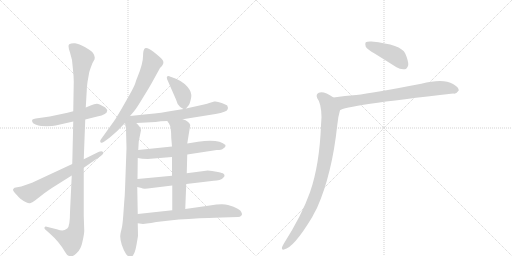
t = 0.00 s
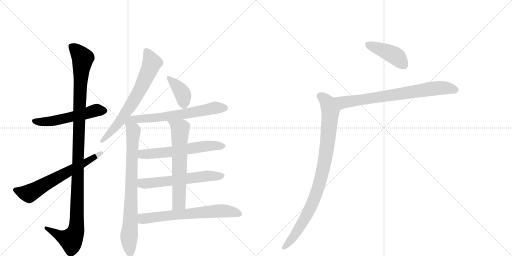
t = 2.24 s
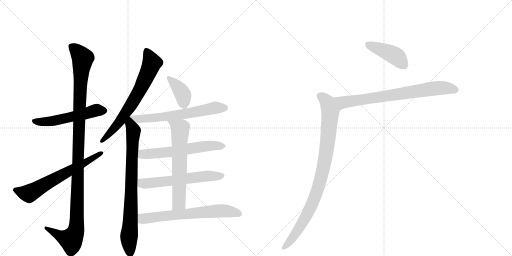
t = 4.47 s
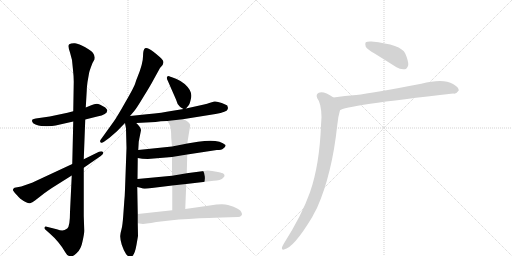
t = 6.71 s
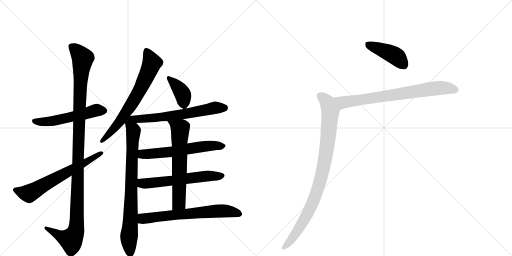
t = 8.94 s
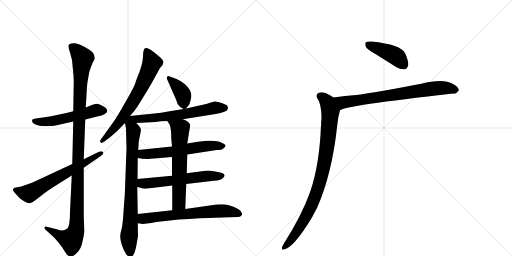
t = 11.18 s

The animated SVG that drew these frames (rendered in a browser with its animation timeline set to each time). Animation: 14 CSS @keyframes rules; one cycle of 11.18 s.

<svg version="1.1" viewBox="0 0 2048 1024" xmlns="http://www.w3.org/2000/svg">
  <g stroke="lightgray" stroke-dasharray="1,1" stroke-width="1" transform="scale(4, 4)">
    <line x1="0" y1="0" x2="256" y2="256"></line>
    <line x1="256" y1="0" x2="0" y2="256"></line>
    <line x1="128" y1="0" x2="128" y2="256"></line>
    <line x1="0" y1="128" x2="256" y2="128"></line>
    <line x1="256" y1="0" x2="512" y2="256"></line>
    <line x1="512" y1="0" x2="256" y2="256"></line>
    <line x1="384" y1="0" x2="384" y2="256"></line>
    <line x1="256" y1="128" x2="512" y2="128"></line>
  </g>
<g transform="scale(1, -1) translate(0, -850)">
   <style type="text/css">
    @keyframes keyframes0 {
      from {
       stroke: black;
       stroke-dashoffset: 538;
       stroke-width: 128;
       }
       64% {
       animation-timing-function: step-end;
       stroke: black;
       stroke-dashoffset: 0;
       stroke-width: 128;
       }
       to {
       stroke: black;
       stroke-width: 1024;
       }
       }
       #make-me-a-hanzi-animation-0 {
         animation: keyframes0 0.687826s both;
         animation-delay: 0.000000s;
         animation-timing-function: linear;
       }
    @keyframes keyframes1 {
      from {
       stroke: black;
       stroke-dashoffset: 1166;
       stroke-width: 128;
       }
       79% {
       animation-timing-function: step-end;
       stroke: black;
       stroke-dashoffset: 0;
       stroke-width: 128;
       }
       to {
       stroke: black;
       stroke-width: 1024;
       }
       }
       #make-me-a-hanzi-animation-1 {
         animation: keyframes1 1.198893s both;
         animation-delay: 0.687826s;
         animation-timing-function: linear;
       }
    @keyframes keyframes2 {
      from {
       stroke: black;
       stroke-dashoffset: 642;
       stroke-width: 128;
       }
       68% {
       animation-timing-function: step-end;
       stroke: black;
       stroke-dashoffset: 0;
       stroke-width: 128;
       }
       to {
       stroke: black;
       stroke-width: 1024;
       }
       }
       #make-me-a-hanzi-animation-2 {
         animation: keyframes2 0.772461s both;
         animation-delay: 1.886719s;
         animation-timing-function: linear;
       }
    @keyframes keyframes3 {
      from {
       stroke: black;
       stroke-dashoffset: 685;
       stroke-width: 128;
       }
       69% {
       animation-timing-function: step-end;
       stroke: black;
       stroke-dashoffset: 0;
       stroke-width: 128;
       }
       to {
       stroke: black;
       stroke-width: 1024;
       }
       }
       #make-me-a-hanzi-animation-3 {
         animation: keyframes3 0.807454s both;
         animation-delay: 2.659180s;
         animation-timing-function: linear;
       }
    @keyframes keyframes4 {
      from {
       stroke: black;
       stroke-dashoffset: 801;
       stroke-width: 128;
       }
       72% {
       animation-timing-function: step-end;
       stroke: black;
       stroke-dashoffset: 0;
       stroke-width: 128;
       }
       to {
       stroke: black;
       stroke-width: 1024;
       }
       }
       #make-me-a-hanzi-animation-4 {
         animation: keyframes4 0.901855s both;
         animation-delay: 3.466634s;
         animation-timing-function: linear;
       }
    @keyframes keyframes5 {
      from {
       stroke: black;
       stroke-dashoffset: 382;
       stroke-width: 128;
       }
       55% {
       animation-timing-function: step-end;
       stroke: black;
       stroke-dashoffset: 0;
       stroke-width: 128;
       }
       to {
       stroke: black;
       stroke-width: 1024;
       }
       }
       #make-me-a-hanzi-animation-5 {
         animation: keyframes5 0.560872s both;
         animation-delay: 4.368490s;
         animation-timing-function: linear;
       }
    @keyframes keyframes6 {
      from {
       stroke: black;
       stroke-dashoffset: 635;
       stroke-width: 128;
       }
       67% {
       animation-timing-function: step-end;
       stroke: black;
       stroke-dashoffset: 0;
       stroke-width: 128;
       }
       to {
       stroke: black;
       stroke-width: 1024;
       }
       }
       #make-me-a-hanzi-animation-6 {
         animation: keyframes6 0.766764s both;
         animation-delay: 4.929362s;
         animation-timing-function: linear;
       }
    @keyframes keyframes7 {
      from {
       stroke: black;
       stroke-dashoffset: 599;
       stroke-width: 128;
       }
       66% {
       animation-timing-function: step-end;
       stroke: black;
       stroke-dashoffset: 0;
       stroke-width: 128;
       }
       to {
       stroke: black;
       stroke-width: 1024;
       }
       }
       #make-me-a-hanzi-animation-7 {
         animation: keyframes7 0.737467s both;
         animation-delay: 5.696126s;
         animation-timing-function: linear;
       }
    @keyframes keyframes8 {
      from {
       stroke: black;
       stroke-dashoffset: 594;
       stroke-width: 128;
       }
       66% {
       animation-timing-function: step-end;
       stroke: black;
       stroke-dashoffset: 0;
       stroke-width: 128;
       }
       to {
       stroke: black;
       stroke-width: 1024;
       }
       }
       #make-me-a-hanzi-animation-8 {
         animation: keyframes8 0.733398s both;
         animation-delay: 6.433594s;
         animation-timing-function: linear;
       }
    @keyframes keyframes9 {
      from {
       stroke: black;
       stroke-dashoffset: 636;
       stroke-width: 128;
       }
       67% {
       animation-timing-function: step-end;
       stroke: black;
       stroke-dashoffset: 0;
       stroke-width: 128;
       }
       to {
       stroke: black;
       stroke-width: 1024;
       }
       }
       #make-me-a-hanzi-animation-9 {
         animation: keyframes9 0.767578s both;
         animation-delay: 7.166992s;
         animation-timing-function: linear;
       }
    @keyframes keyframes10 {
      from {
       stroke: black;
       stroke-dashoffset: 661;
       stroke-width: 128;
       }
       68% {
       animation-timing-function: step-end;
       stroke: black;
       stroke-dashoffset: 0;
       stroke-width: 128;
       }
       to {
       stroke: black;
       stroke-width: 1024;
       }
       }
       #make-me-a-hanzi-animation-10 {
         animation: keyframes10 0.787923s both;
         animation-delay: 7.934570s;
         animation-timing-function: linear;
       }
    @keyframes keyframes11 {
      from {
       stroke: black;
       stroke-dashoffset: 427;
       stroke-width: 128;
       }
       58% {
       animation-timing-function: step-end;
       stroke: black;
       stroke-dashoffset: 0;
       stroke-width: 128;
       }
       to {
       stroke: black;
       stroke-width: 1024;
       }
       }
       #make-me-a-hanzi-animation-11 {
         animation: keyframes11 0.597493s both;
         animation-delay: 8.722493s;
         animation-timing-function: linear;
       }
    @keyframes keyframes12 {
      from {
       stroke: black;
       stroke-dashoffset: 746;
       stroke-width: 128;
       }
       71% {
       animation-timing-function: step-end;
       stroke: black;
       stroke-dashoffset: 0;
       stroke-width: 128;
       }
       to {
       stroke: black;
       stroke-width: 1024;
       }
       }
       #make-me-a-hanzi-animation-12 {
         animation: keyframes12 0.857096s both;
         animation-delay: 9.319987s;
         animation-timing-function: linear;
       }
    @keyframes keyframes13 {
      from {
       stroke: black;
       stroke-dashoffset: 919;
       stroke-width: 128;
       }
       75% {
       animation-timing-function: step-end;
       stroke: black;
       stroke-dashoffset: 0;
       stroke-width: 128;
       }
       to {
       stroke: black;
       stroke-width: 1024;
       }
       }
       #make-me-a-hanzi-animation-13 {
         animation: keyframes13 0.997884s both;
         animation-delay: 10.177083s;
         animation-timing-function: linear;
       }
</style>
<path d="M 341 372 L 389 384 Q 429 392 429 408 Q 430 411 421 420 Q 398 434 387 435 Q 377 435 365 429 L 343 420 L 293 405 L 270 399 L 199 384 L 143 376 Q 134 374 130 372 Q 127 368 129 363 Q 130 357 142 352 Q 154 347 165 346 L 187 345 Q 192 346 208 346 Q 221 348 240 352 L 293 364 L 341 372 Z" fill="lightgray"></path> 
<path d="M 287 148 L 280 2 Q 280 -56 269 -64 Q 258 -72 249 -72 Q 241 -72 227 -67 L 187 -57 Q 180 -55 178 -60 Q 177 -64 181 -68 L 198 -83 Q 238 -118 261 -159 Q 268 -173 280 -175 Q 289 -179 306 -163 Q 324 -148 330 -116 Q 337 -85 337 -73 L 335 -14 L 335 179 L 335 213 L 341 372 L 343 420 L 347 488 Q 347 500 350 522 L 356 556 Q 357 565 370 598 L 375 607 Q 379 611 379 620 Q 379 628 372 638 Q 366 647 341 661 Q 316 675 300 677 Q 285 678 277 673 Q 270 668 280 640 L 288 610 L 292 570 Q 295 544 295 523 L 293 405 L 293 364 L 289 194 L 287 148 Z" fill="lightgray"></path> 
<path d="M 85 104 L 58 99 Q 49 94 53 87 Q 57 80 69 68 Q 81 55 83 54 Q 112 34 120 37 Q 129 39 140 48 L 176 76 Q 188 85 209 99 L 287 148 L 335 179 L 403 226 Q 417 236 412 242 Q 407 247 396 243 L 335 213 L 289 194 L 128 119 L 85 104 Z" fill="lightgray"></path> 
<path d="M 550 542 Q 546 533 542 520 Q 539 506 503 444 Q 468 382 455 364 L 404 293 Q 398 286 402 281 Q 406 276 416 283 L 438 299 L 468 325 L 500 358 L 520 386 L 537 406 Q 547 418 574 463 Q 602 508 613 529 L 640 578 Q 660 596 651 609 Q 642 621 615 642 Q 589 662 580 657 Q 572 652 572 624 Q 572 596 550 542 Z" fill="lightgray"></path> 
<path d="M 500 358 L 504 336 L 506 258 L 500 92 Q 499 61 497 44 L 493 -12 Q 490 -54 486 -67 Q 482 -81 481 -93 Q 480 -106 487 -129 Q 495 -153 504 -166 Q 514 -179 524 -177 Q 538 -175 546 -129 L 552 -94 L 551 -43 L 551 -6 L 549 102 L 550 134 L 551 218 L 553 250 L 555 284 L 564 329 Q 564 340 545 358 C 509 397 491 405 500 358 Z" fill="lightgray"></path> 
<path d="M 744 416 L 754 428 Q 758 431 763 452 Q 769 472 759 490 Q 741 519 704 535 L 685 542 Q 683 542 675 546 Q 661 546 672 525 L 704 452 Q 709 432 719 424 Q 721 421 734 414 C 740 411 740 411 744 416 Z" fill="lightgray"></path> 
<path d="M 731 373 L 862 394 Q 908 403 910 412 L 912 418 L 909 428 Q 908 430 887 438 Q 867 446 857 444 L 837 438 Q 830 435 816 432 L 744 416 L 734 414 L 685 406 Q 653 399 587 393 L 520 386 C 490 383 515 356 545 358 L 622 362 Q 642 366 669 366 L 731 373 Z" fill="lightgray"></path> 
<path d="M 749 232 L 867 250 Q 887 250 893 256 Q 904 262 902 270 Q 875 296 792 283 L 749 276 L 688 264 L 553 250 C 523 247 521 223 551 218 L 569 215 L 591 214 L 688 222 L 749 232 Z" fill="lightgray"></path> 
<path d="M 745 114 L 855 127 Q 882 129 891 137 Q 900 145 898 150 Q 896 155 891 157 Q 886 159 860 164 Q 834 168 831 168 L 747 157 L 688 147 L 550 134 C 520 131 520 109 549 102 L 566 98 Q 570 94 591 96 L 689 108 L 745 114 Z" fill="lightgray"></path> 
<path d="M 741 14 L 745 114 L 747 157 L 749 232 L 749 276 L 761 350 Q 756 365 731 373 C 703 384 652 391 669 366 L 676 356 Q 685 343 685 298 L 688 264 L 688 222 L 688 147 L 689 108 L 689 9 C 689 -21 740 -16 741 14 Z" fill="lightgray"></path> 
<path d="M 551 -43 L 572 -46 L 587 -44 Q 603 -42 625 -38 L 715 -28 L 755 -26 Q 847 -20 888 -20 L 952 -18 Q 960 -18 965 -13 Q 971 -8 966 0 Q 962 16 912 30 Q 890 36 839 28 L 741 14 L 689 9 L 551 -6 C 521 -9 521 -39 551 -43 Z" fill="lightgray"></path> 
<path d="M 1500 635 L 1586 581 Q 1602 571 1619 573 Q 1629 574 1633 590 Q 1634 606 1621 636 Q 1605 672 1486 684 Q 1470 685 1463 681 Q 1459 677 1463 663 Q 1469 653 1500 635 Z" fill="lightgray"></path> 
<path d="M 1360 409 Q 1376 427 1813 476 Q 1825 473 1835 488 Q 1836 501 1812 514 Q 1773 538 1685 515 Q 1490 478 1425 470 Q 1380 467 1334 460 C 1304 456 1332 397 1360 409 Z" fill="lightgray"></path> 
<path d="M 1334 460 Q 1295 487 1275 479 Q 1262 472 1269 457 Q 1285 438 1286 381 Q 1285 366 1284 349 Q 1278 190 1240 81 Q 1207 -12 1135 -125 Q 1131 -132 1128 -139 Q 1125 -151 1136 -148 Q 1175 -141 1249 -18 Q 1258 0 1268 18 Q 1328 153 1349 349 Q 1352 383 1360 409 C 1368 438 1360 444 1334 460 Z" fill="lightgray"></path> 
      <clipPath id="make-me-a-hanzi-clip-0">
      <path d="M 341 372 L 389 384 Q 429 392 429 408 Q 430 411 421 420 Q 398 434 387 435 Q 377 435 365 429 L 343 420 L 293 405 L 270 399 L 199 384 L 143 376 Q 134 374 130 372 Q 127 368 129 363 Q 130 357 142 352 Q 154 347 165 346 L 187 345 Q 192 346 208 346 Q 221 348 240 352 L 293 364 L 341 372 Z" fill="lightgray"></path>
      </clipPath>
      <path clip-path="url(#make-me-a-hanzi-clip-0)" d="M 139 366 L 201 364 L 385 409 L 416 408 " fill="none" id="make-me-a-hanzi-animation-0" stroke-dasharray="410 820" stroke-linecap="round"></path>

      <clipPath id="make-me-a-hanzi-clip-1">
      <path d="M 287 148 L 280 2 Q 280 -56 269 -64 Q 258 -72 249 -72 Q 241 -72 227 -67 L 187 -57 Q 180 -55 178 -60 Q 177 -64 181 -68 L 198 -83 Q 238 -118 261 -159 Q 268 -173 280 -175 Q 289 -179 306 -163 Q 324 -148 330 -116 Q 337 -85 337 -73 L 335 -14 L 335 179 L 335 213 L 341 372 L 343 420 L 347 488 Q 347 500 350 522 L 356 556 Q 357 565 370 598 L 375 607 Q 379 611 379 620 Q 379 628 372 638 Q 366 647 341 661 Q 316 675 300 677 Q 285 678 277 673 Q 270 668 280 640 L 288 610 L 292 570 Q 295 544 295 523 L 293 405 L 293 364 L 289 194 L 287 148 Z" fill="lightgray"></path>
      </clipPath>
      <path clip-path="url(#make-me-a-hanzi-clip-1)" d="M 285 666 L 331 617 L 317 412 L 305 -67 L 284 -109 L 241 -94 L 184 -62 " fill="none" id="make-me-a-hanzi-animation-1" stroke-dasharray="1038 2076" stroke-linecap="round"></path>

      <clipPath id="make-me-a-hanzi-clip-2">
      <path d="M 85 104 L 58 99 Q 49 94 53 87 Q 57 80 69 68 Q 81 55 83 54 Q 112 34 120 37 Q 129 39 140 48 L 176 76 Q 188 85 209 99 L 287 148 L 335 179 L 403 226 Q 417 236 412 242 Q 407 247 396 243 L 335 213 L 289 194 L 128 119 L 85 104 Z" fill="lightgray"></path>
      </clipPath>
      <path clip-path="url(#make-me-a-hanzi-clip-2)" d="M 65 89 L 116 76 L 407 238 " fill="none" id="make-me-a-hanzi-animation-2" stroke-dasharray="514 1028" stroke-linecap="round"></path>

      <clipPath id="make-me-a-hanzi-clip-3">
      <path d="M 550 542 Q 546 533 542 520 Q 539 506 503 444 Q 468 382 455 364 L 404 293 Q 398 286 402 281 Q 406 276 416 283 L 438 299 L 468 325 L 500 358 L 520 386 L 537 406 Q 547 418 574 463 Q 602 508 613 529 L 640 578 Q 660 596 651 609 Q 642 621 615 642 Q 589 662 580 657 Q 572 652 572 624 Q 572 596 550 542 Z" fill="lightgray"></path>
      </clipPath>
      <path clip-path="url(#make-me-a-hanzi-clip-3)" d="M 585 649 L 608 599 L 564 499 L 480 365 L 408 286 " fill="none" id="make-me-a-hanzi-animation-3" stroke-dasharray="557 1114" stroke-linecap="round"></path>

      <clipPath id="make-me-a-hanzi-clip-4">
      <path d="M 500 358 L 504 336 L 506 258 L 500 92 Q 499 61 497 44 L 493 -12 Q 490 -54 486 -67 Q 482 -81 481 -93 Q 480 -106 487 -129 Q 495 -153 504 -166 Q 514 -179 524 -177 Q 538 -175 546 -129 L 552 -94 L 551 -43 L 551 -6 L 549 102 L 550 134 L 551 218 L 553 250 L 555 284 L 564 329 Q 564 340 545 358 C 509 397 491 405 500 358 Z" fill="lightgray"></path>
      </clipPath>
      <path clip-path="url(#make-me-a-hanzi-clip-4)" d="M 521 378 L 522 353 L 534 326 L 516 -97 L 521 -164 " fill="none" id="make-me-a-hanzi-animation-4" stroke-dasharray="673 1346" stroke-linecap="round"></path>

      <clipPath id="make-me-a-hanzi-clip-5">
      <path d="M 744 416 L 754 428 Q 758 431 763 452 Q 769 472 759 490 Q 741 519 704 535 L 685 542 Q 683 542 675 546 Q 661 546 672 525 L 704 452 Q 709 432 719 424 Q 721 421 734 414 C 740 411 740 411 744 416 Z" fill="lightgray"></path>
      </clipPath>
      <path clip-path="url(#make-me-a-hanzi-clip-5)" d="M 677 535 L 729 477 L 736 429 " fill="none" id="make-me-a-hanzi-animation-5" stroke-dasharray="254 508" stroke-linecap="round"></path>

      <clipPath id="make-me-a-hanzi-clip-6">
      <path d="M 731 373 L 862 394 Q 908 403 910 412 L 912 418 L 909 428 Q 908 430 887 438 Q 867 446 857 444 L 837 438 Q 830 435 816 432 L 744 416 L 734 414 L 685 406 Q 653 399 587 393 L 520 386 C 490 383 515 356 545 358 L 622 362 Q 642 366 669 366 L 731 373 Z" fill="lightgray"></path>
      </clipPath>
      <path clip-path="url(#make-me-a-hanzi-clip-6)" d="M 527 384 L 552 373 L 627 379 L 735 393 L 859 419 L 900 420 " fill="none" id="make-me-a-hanzi-animation-6" stroke-dasharray="507 1014" stroke-linecap="round"></path>

      <clipPath id="make-me-a-hanzi-clip-7">
      <path d="M 749 232 L 867 250 Q 887 250 893 256 Q 904 262 902 270 Q 875 296 792 283 L 749 276 L 688 264 L 553 250 C 523 247 521 223 551 218 L 569 215 L 591 214 L 688 222 L 749 232 Z" fill="lightgray"></path>
      </clipPath>
      <path clip-path="url(#make-me-a-hanzi-clip-7)" d="M 556 223 L 570 233 L 692 243 L 806 264 L 893 268 " fill="none" id="make-me-a-hanzi-animation-7" stroke-dasharray="471 942" stroke-linecap="round"></path>

      <clipPath id="make-me-a-hanzi-clip-8">
      <path d="M 745 114 L 855 127 Q 882 129 891 137 Q 900 145 898 150 Q 896 155 891 157 Q 886 159 860 164 Q 834 168 831 168 L 747 157 L 688 147 L 550 134 C 520 131 520 109 549 102 L 566 98 Q 570 94 591 96 L 689 108 L 745 114 Z" fill="lightgray"></path>
      </clipPath>
      <path clip-path="url(#make-me-a-hanzi-clip-8)" d="M 555 107 L 568 117 L 827 146 L 888 147 " fill="none" id="make-me-a-hanzi-animation-8" stroke-dasharray="466 932" stroke-linecap="round"></path>

      <clipPath id="make-me-a-hanzi-clip-9">
      <path d="M 741 14 L 745 114 L 747 157 L 749 232 L 749 276 L 761 350 Q 756 365 731 373 C 703 384 652 391 669 366 L 676 356 Q 685 343 685 298 L 688 264 L 688 222 L 688 147 L 689 108 L 689 9 C 689 -21 740 -16 741 14 Z" fill="lightgray"></path>
      </clipPath>
      <path clip-path="url(#make-me-a-hanzi-clip-9)" d="M 677 364 L 721 334 L 716 38 L 695 16 " fill="none" id="make-me-a-hanzi-animation-9" stroke-dasharray="508 1016" stroke-linecap="round"></path>

      <clipPath id="make-me-a-hanzi-clip-10">
      <path d="M 551 -43 L 572 -46 L 587 -44 Q 603 -42 625 -38 L 715 -28 L 755 -26 Q 847 -20 888 -20 L 952 -18 Q 960 -18 965 -13 Q 971 -8 966 0 Q 962 16 912 30 Q 890 36 839 28 L 741 14 L 689 9 L 551 -6 C 521 -9 521 -39 551 -43 Z" fill="lightgray"></path>
      </clipPath>
      <path clip-path="url(#make-me-a-hanzi-clip-10)" d="M 557 -37 L 576 -24 L 852 5 L 916 6 L 955 -6 " fill="none" id="make-me-a-hanzi-animation-10" stroke-dasharray="533 1066" stroke-linecap="round"></path>

      <clipPath id="make-me-a-hanzi-clip-11">
      <path d="M 1500 635 L 1586 581 Q 1602 571 1619 573 Q 1629 574 1633 590 Q 1634 606 1621 636 Q 1605 672 1486 684 Q 1470 685 1463 681 Q 1459 677 1463 663 Q 1469 653 1500 635 Z" fill="lightgray"></path>
      </clipPath>
      <path clip-path="url(#make-me-a-hanzi-clip-11)" d="M 1470 675 L 1568 634 L 1589 621 L 1615 591 " fill="none" id="make-me-a-hanzi-animation-11" stroke-dasharray="299 598" stroke-linecap="round"></path>

      <clipPath id="make-me-a-hanzi-clip-12">
      <path d="M 1360 409 Q 1376 427 1813 476 Q 1825 473 1835 488 Q 1836 501 1812 514 Q 1773 538 1685 515 Q 1490 478 1425 470 Q 1380 467 1334 460 C 1304 456 1332 397 1360 409 Z" fill="lightgray"></path>
      </clipPath>
      <path clip-path="url(#make-me-a-hanzi-clip-12)" d="M 1342 456 L 1371 440 L 1721 495 L 1778 499 L 1823 490 " fill="none" id="make-me-a-hanzi-animation-12" stroke-dasharray="618 1236" stroke-linecap="round"></path>

      <clipPath id="make-me-a-hanzi-clip-13">
      <path d="M 1334 460 Q 1295 487 1275 479 Q 1262 472 1269 457 Q 1285 438 1286 381 Q 1285 366 1284 349 Q 1278 190 1240 81 Q 1207 -12 1135 -125 Q 1131 -132 1128 -139 Q 1125 -151 1136 -148 Q 1175 -141 1249 -18 Q 1258 0 1268 18 Q 1328 153 1349 349 Q 1352 383 1360 409 C 1368 438 1360 444 1334 460 Z" fill="lightgray"></path>
      </clipPath>
      <path clip-path="url(#make-me-a-hanzi-clip-13)" d="M 1281 466 L 1310 440 L 1321 405 L 1308 260 L 1287 151 L 1259 58 L 1224 -18 L 1181 -88 L 1137 -139 " fill="none" id="make-me-a-hanzi-animation-13" stroke-dasharray="791 1582" stroke-linecap="round"></path>

</g>
</svg>
